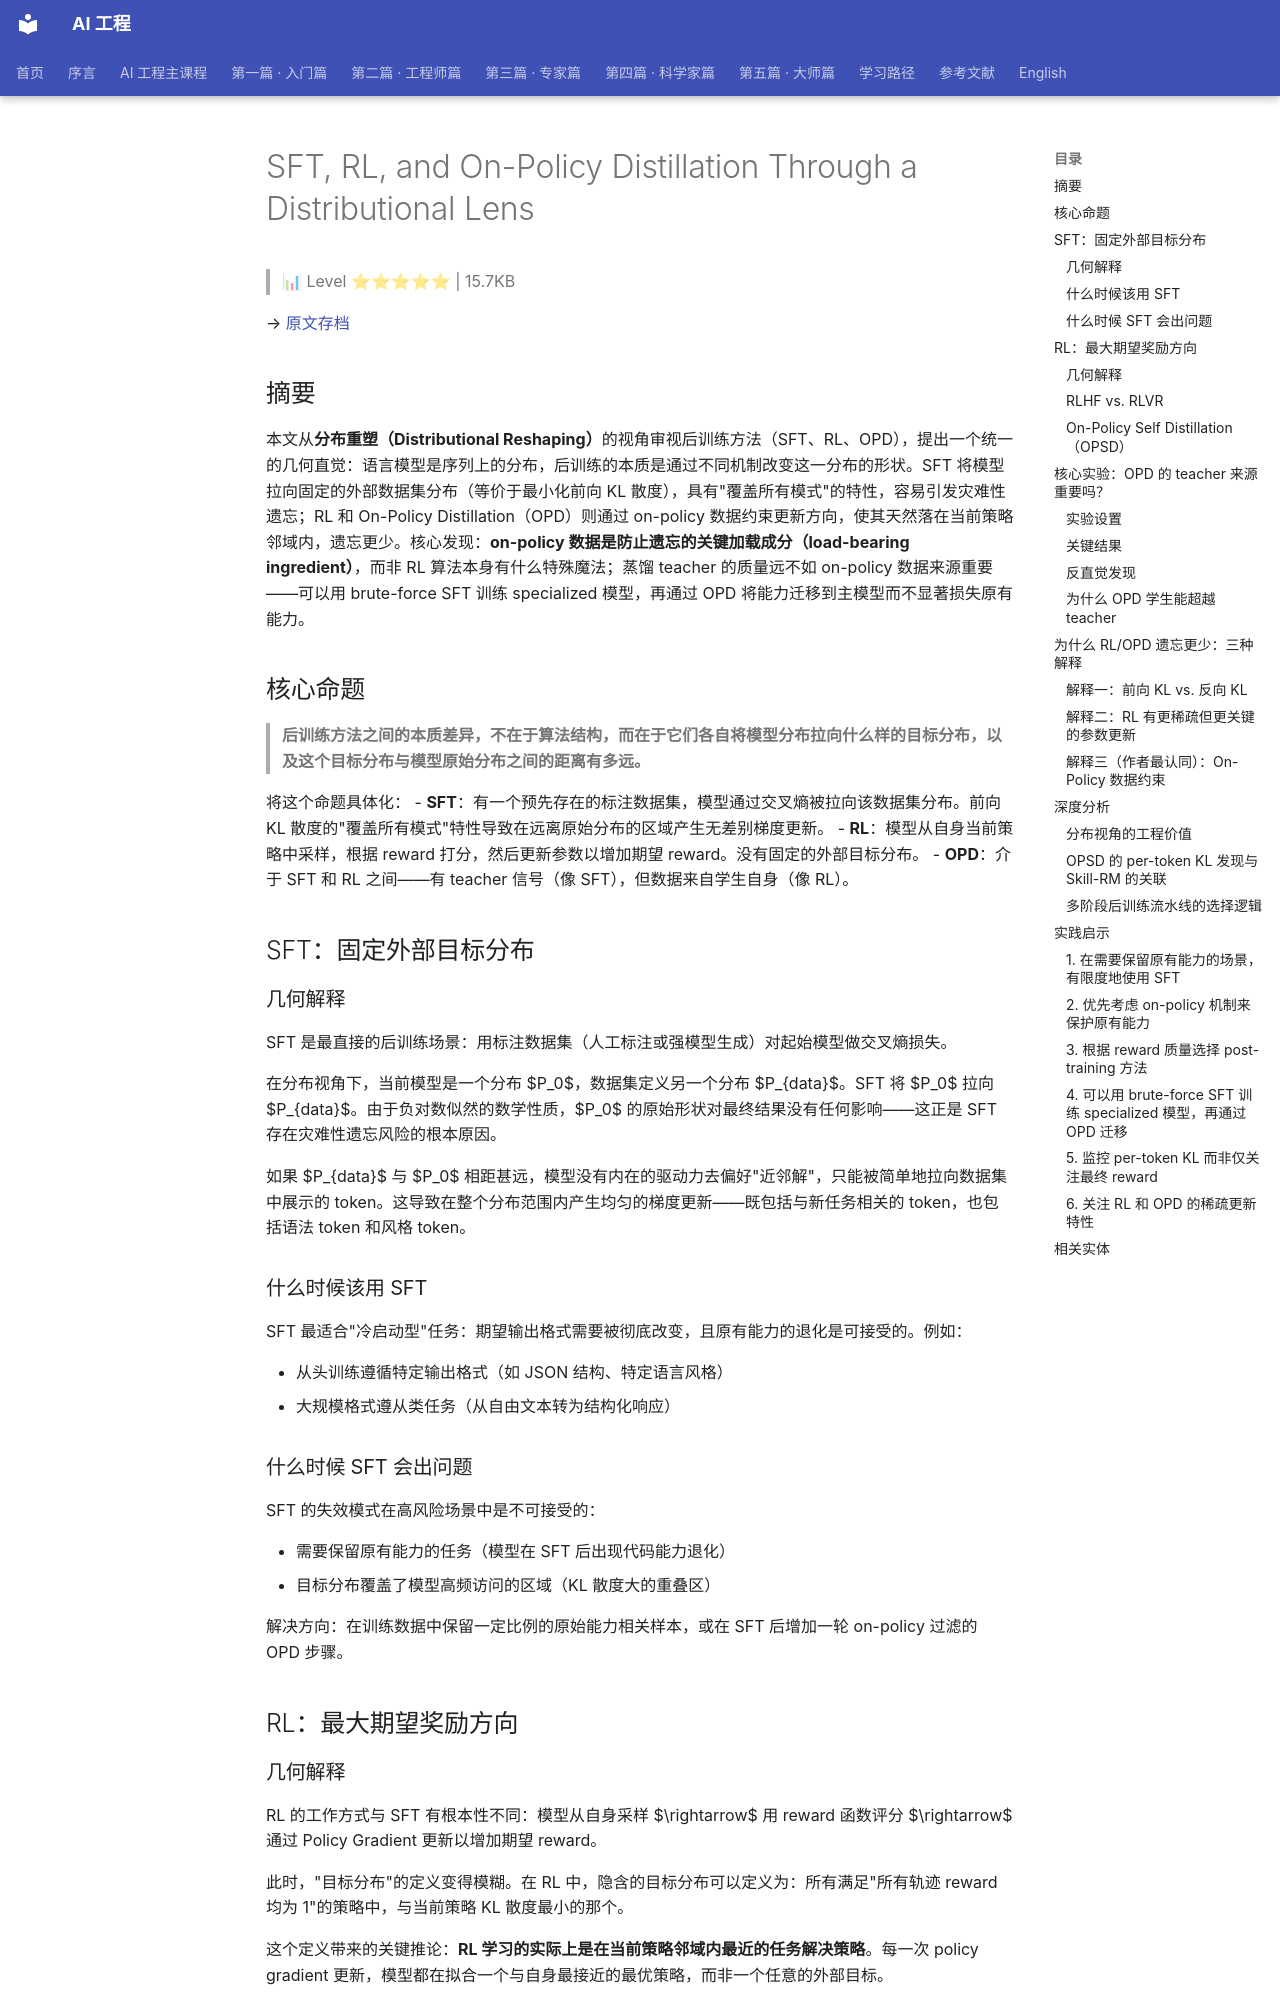

repository: QianJinGuo/wiki-book · page: ch15/026-sft-rl-and-on-policy-distillation-through-a-distributional.html · generator: mkdocs

# SFT, RL, and On-Policy Distillation Through a Distributional Lens

> 📊 Level ⭐⭐⭐⭐⭐ | 15.7KB

→ [原文存档](https://nrehiew.github.io/blog/sft_rl_opd/)

## 摘要

本文从**分布重塑（Distributional Reshaping）**的视角审视后训练方法（SFT、RL、OPD），提出一个统一的几何直觉：语言模型是序列上的分布，后训练的本质是通过不同机制改变这一分布的形状。SFT 将模型拉向固定的外部数据集分布（等价于最小化前向 KL 散度），具有"覆盖所有模式"的特性，容易引发灾难性遗忘；RL 和 On-Policy Distillation（OPD）则通过 on-policy 数据约束更新方向，使其天然落在当前策略邻域内，遗忘更少。核心发现：**on-policy 数据是防止遗忘的关键加载成分（load-bearing ingredient）**，而非 RL 算法本身有什么特殊魔法；蒸馏 teacher 的质量远不如 on-policy 数据来源重要——可以用 brute-force SFT 训练 specialized 模型，再通过 OPD 将能力迁移到主模型而不显著损失原有能力。

## 核心命题

> **后训练方法之间的本质差异，不在于算法结构，而在于它们各自将模型分布拉向什么样的目标分布，以及这个目标分布与模型原始分布之间的距离有多远。**

将这个命题具体化：
- **SFT**：有一个预先存在的标注数据集，模型通过交叉熵被拉向该数据集分布。前向 KL 散度的"覆盖所有模式"特性导致在远离原始分布的区域产生无差别梯度更新。
- **RL**：模型从自身当前策略中采样，根据 reward 打分，然后更新参数以增加期望 reward。没有固定的外部目标分布。
- **OPD**：介于 SFT 和 RL 之间——有 teacher 信号（像 SFT），但数据来自学生自身（像 RL）。

## SFT：固定外部目标分布

### 几何解释

SFT 是最直接的后训练场景：用标注数据集（人工标注或强模型生成）对起始模型做交叉熵损失。

在分布视角下，当前模型是一个分布 $P_0$，数据集定义另一个分布 $P_{data}$。SFT 将 $P_0$ 拉向 $P_{data}$。由于负对数似然的数学性质，$P_0$ 的原始形状对最终结果没有任何影响——这正是 SFT 存在灾难性遗忘风险的根本原因。

如果 $P_{data}$ 与 $P_0$ 相距甚远，模型没有内在的驱动力去偏好"近邻解"，只能被简单地拉向数据集中展示的 token。这导致在整个分布范围内产生均匀的梯度更新——既包括与新任务相关的 token，也包括语法 token 和风格 token。

### 什么时候该用 SFT

SFT 最适合"冷启动型"任务：期望输出格式需要被彻底改变，且原有能力的退化是可接受的。例如：

- 从头训练遵循特定输出格式（如 JSON 结构、特定语言风格）
- 大规模格式遵从类任务（从自由文本转为结构化响应）

### 什么时候 SFT 会出问题

SFT 的失效模式在高风险场景中是不可接受的：

- 需要保留原有能力的任务（模型在 SFT 后出现代码能力退化）
- 目标分布覆盖了模型高频访问的区域（KL 散度大的重叠区）

解决方向：在训练数据中保留一定比例的原始能力相关样本，或在 SFT 后增加一轮 on-policy 过滤的 OPD 步骤。

## RL：最大期望奖励方向

### 几何解释

RL 的工作方式与 SFT 有根本性不同：模型从自身采样 $\rightarrow$ 用 reward 函数评分 $\rightarrow$ 通过 Policy Gradient 更新以增加期望 reward。

此时，"目标分布"的定义变得模糊。在 RL 中，隐含的目标分布可以定义为：所有满足"所有轨迹 reward 均为 1"的策略中，与当前策略 KL 散度最小的那个。

这个定义带来的关键推论：**RL 学习的实际上是在当前策略邻域内最近的任务解决策略**。每一次 policy gradient 更新，模型都在拟合一个与自身最接近的最优策略，而非一个任意的外部目标。

这解释了 RL 为什么比 SFT 遗忘更少：**on-policy 数据约束将更新方向限制在模型已经高频访问的区域**，隐式地实现了类似 KL 正则化的效果。

### RLHF vs. RLVR

RLHF（使用 Reward Model）和 RLVR（可验证 reward）在信号质量上有显著差异：

- **RLVR**：reward 可验证（如数学答案对错、代码能否通过测试），reward 方向是质量的可靠代理，移动沿 reward 方向通常能得到更好的模型
- **RLHF**：reward model 不完美，优化一个 biased proxy，可能过度拟合 reward model 的错误

这导致两者在信任域（trust-region）设置上的差异：RLVR 通常可以使用更激进的 trust-region（如 GRPO 替代 PPO），而 RLHF 需要更强的 KL 惩罚和更保守的 clipping。
